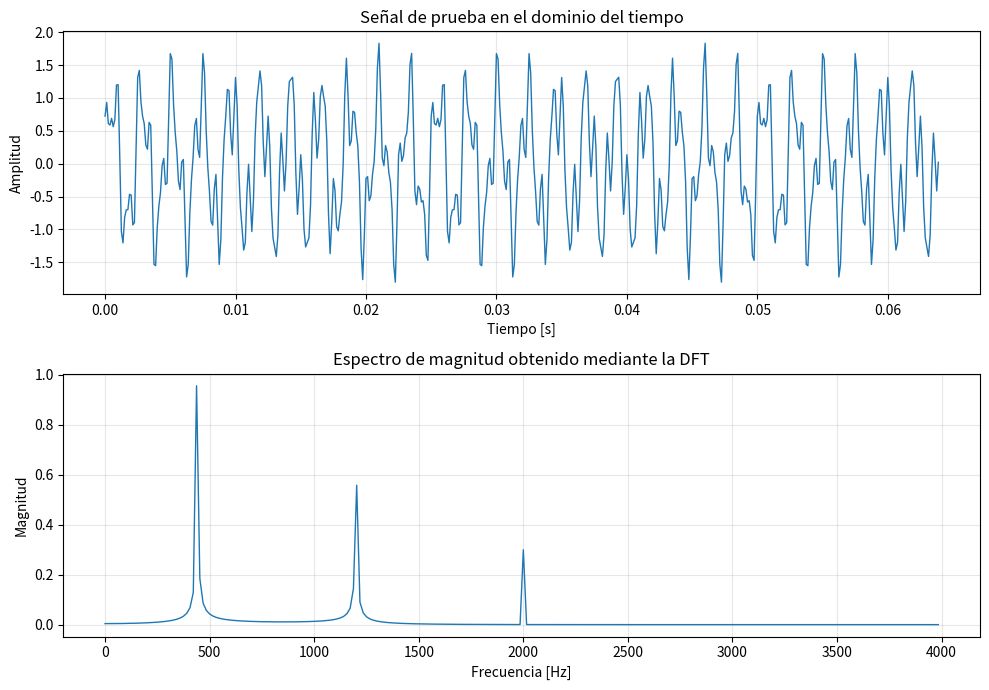
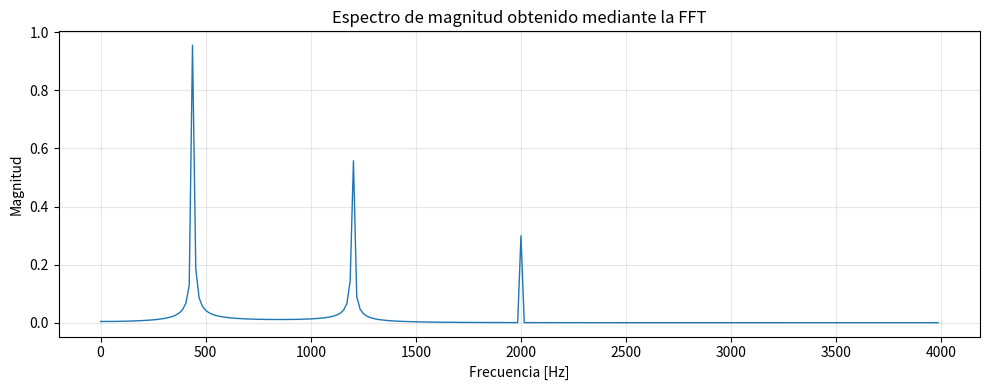
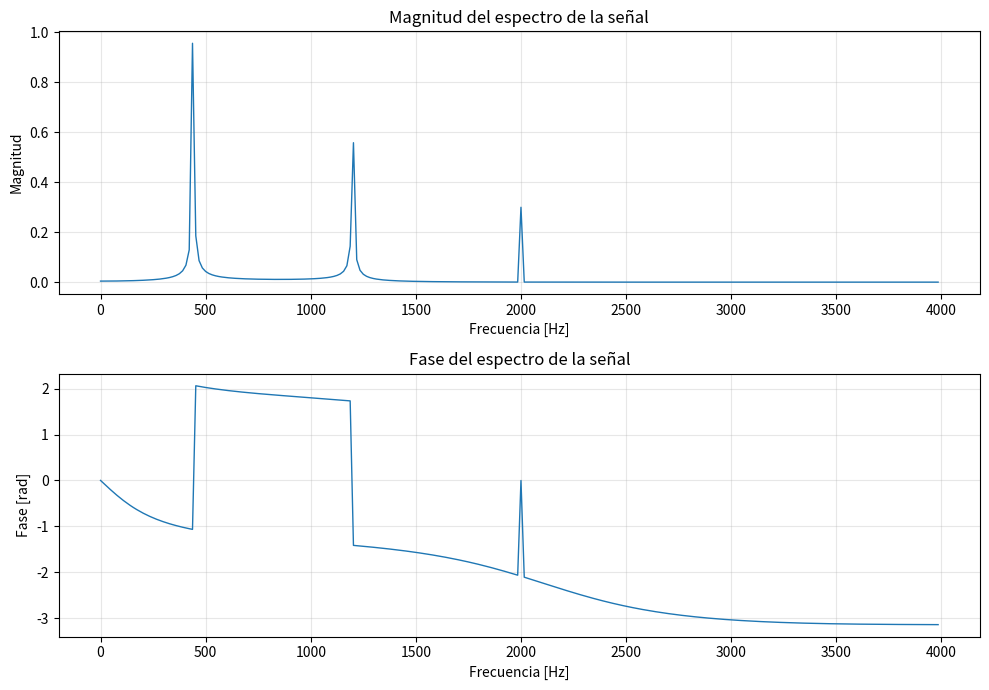
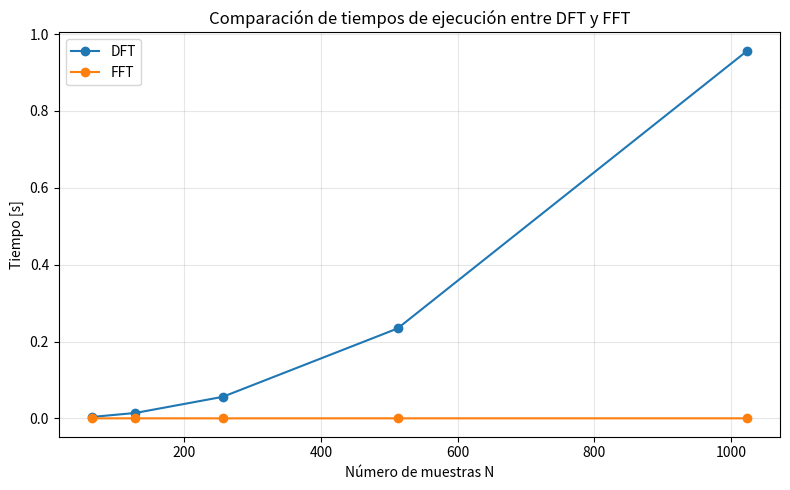

The matplotlib source for these figures, in order:
import numpy as np
import matplotlib.pyplot as plt
import time


# ============================================================
# 1. SEÑAL DE PRUEBA
# ============================================================
# Tse trabaja a 8 kHz porque es el mínimo estándar para voz
# y nos deja ver bien los tres componentes que vamos a meter.
fs = 8000

# se genera un bloque largo para poder recortar pedazos
# más adelante sin tener que regenerar nada.
N_base = 2048
t_base = np.arange(N_base) / fs

# Tres sinusoides sumadas: una fundamental grave (440 Hz,
# un La musical), una media (1200 Hz) y una aguda (2000 Hz).
# Las amplitudes van bajando para que el espectro no sea
# totalmente plano.
f1, f2, f3 = 440, 1200, 2000
x_base = (
    1.0 * np.sin(2 * np.pi * f1 * t_base) +
    0.6 * np.sin(2 * np.pi * f2 * t_base + np.pi / 4) +
    0.3 * np.sin(2 * np.pi * f3 * t_base + np.pi / 2)
)


# ============================================================
# 2. DFT IMPLEMENTADA DIRECTAMENTE
# ============================================================
def dft(signal: np.ndarray) -> np.ndarray:
    """
    DFT de manual: dos bucles anidados, O(N²).
    Lento, sí, pero deja ver exactamente lo que hace
    la fórmula sin ninguna magia por debajo.
    """
    N = len(signal)
    X = np.zeros(N, dtype=complex)

    # Para cada "cajón" de frecuencia k...
    for k in range(N):
        suma = 0j
        # se multiplica cada muestra por su exponencial compleja
        # y se acumula. Esto es la definición de la DFT.
        for n in range(N):
            suma += signal[n] * np.exp(-2j * np.pi * k * n / N)
        X[k] = suma

    return X


# ============================================================
# 3. FFT USANDO NUMPY
# ============================================================
def fft_numpy(signal: np.ndarray) -> np.ndarray:
    """
    El mismo resultado que dft(), pero NumPy usa el algoritmo
    Cooley-Tukey por debajo: divide el problema a la mitad
    en cada paso y lo baja de O(N²) a O(N log N).
    Para N=512 la diferencia empieza a notarse mucho.
    """
    return np.fft.fft(signal)


# ============================================================
# 4. FIGURAS DE ANÁLISIS ESPECTRAL
# ============================================================
# 512 muestras es el punto dulce: la DFT manual tarda unos
# pocos segundos (aguantable) y el espectro tiene suficiente
# resolución para distinguir bien las tres frecuencias.
N_fig = 512
x_fig = x_base[:N_fig]
t_fig = np.arange(N_fig) / fs

# Calculamos ambas versiones para comparar después
X_dft = dft(x_fig)
X_fft = fft_numpy(x_fig)

# fftfreq devuelve las frecuencias en orden "natural" de la FFT:
# primero 0..fs/2, luego las frecuencias negativas.
freqs = np.fft.fftfreq(N_fig, d=1 / fs)

# Solo nos interesa la mitad positiva; la negativa es simétrica
# para señales reales y no aporta información nueva.
N2 = N_fig // 2
freqs_pos = freqs[:N2]

# Factor 2/N: el 1/N normaliza la magnitud y el 2 compensa
# la energía que descartamos al quedarnos con un solo lado.
mag_dft = (2 / N_fig) * np.abs(X_dft[:N2])
mag_fft = (2 / N_fig) * np.abs(X_fft[:N2])

fase_fft = np.angle(X_fft[:N2])


# ------------------------------------------------------------
# Figura 1: señal en tiempo + espectro DFT
# Sirve para ver que la señal "parece compleja" en el tiempo
# pero el espectro la desmonta en sus tres piezas simples.
# ------------------------------------------------------------
fig1, ax = plt.subplots(2, 1, figsize=(10, 7))

ax[0].plot(t_fig, x_fig, linewidth=1.0)
ax[0].set_title("Señal de prueba en el dominio del tiempo")
ax[0].set_xlabel("Tiempo [s]")
ax[0].set_ylabel("Amplitud")
ax[0].grid(True, alpha=0.3)

ax[1].plot(freqs_pos, mag_dft, linewidth=1.0)
ax[1].set_title("Espectro de magnitud obtenido mediante la DFT")
ax[1].set_xlabel("Frecuencia [Hz]")
ax[1].set_ylabel("Magnitud")
ax[1].grid(True, alpha=0.3)

plt.tight_layout()
plt.savefig("dft_resultado.png", dpi=150, bbox_inches="tight")


# ------------------------------------------------------------
# Figura 2: espectro FFT por separado para comparar visualmente
# con la figura anterior. el resultado esperado es que las dos gráficas
# de espectro se vean idénticas, confirmando que la FFT es correcta.
# ------------------------------------------------------------
fig2, ax = plt.subplots(figsize=(10, 4))

ax.plot(freqs_pos, mag_fft, linewidth=1.0)
ax.set_title("Espectro de magnitud obtenido mediante la FFT")
ax.set_xlabel("Frecuencia [Hz]")
ax.set_ylabel("Magnitud")
ax.grid(True, alpha=0.3)

plt.tight_layout()
plt.savefig("fft_resultado.png", dpi=150, bbox_inches="tight")


# ------------------------------------------------------------
# Figura 3: magnitud y fase juntas
# La fase suele ser ruidosa en todo el espectro, pero cerca
# de 440, 1200 y 2000 Hz debería reflejar los desfases
# que le metimos a la señal (0, π/4 y π/2).
# ------------------------------------------------------------
fig3, ax = plt.subplots(2, 1, figsize=(10, 7))

ax[0].plot(freqs_pos, mag_fft, linewidth=1.0)
ax[0].set_title("Magnitud del espectro de la señal")
ax[0].set_xlabel("Frecuencia [Hz]")
ax[0].set_ylabel("Magnitud")
ax[0].grid(True, alpha=0.3)

ax[1].plot(freqs_pos, fase_fft, linewidth=1.0)
ax[1].set_title("Fase del espectro de la señal")
ax[1].set_xlabel("Frecuencia [Hz]")
ax[1].set_ylabel("Fase [rad]")
ax[1].grid(True, alpha=0.3)

plt.tight_layout()
plt.savefig("magnitud_fase.png", dpi=150, bbox_inches="tight")


# ============================================================
# 5. COMPARACIÓN DE TIEMPOS PARA DISTINTOS TAMAÑOS N
# ============================================================
# aquí queremos ver cómo explota el tiempo de la DFT cuando N crece, mientras
# que la FFT prácticamente no se inmuta.

N_values = [64, 128, 256, 512, 1024]
tiempos_dft = []
tiempos_fft = []

print("Comparación de tiempos de ejecución")
print("-" * 60)
print(f"{'N':>6} | {'DFT [s]':>12} | {'FFT [s]':>12} | {'DFT/FFT':>10}")
print("-" * 60)

for N in N_values:
    xN = x_base[:N]

    # perf_counter es más preciso que time() para medir
    # intervalos cortos dentro del mismo proceso.
    inicio_dft = time.perf_counter()
    _ = dft(xN)
    fin_dft = time.perf_counter()

    inicio_fft = time.perf_counter()
    _ = fft_numpy(xN)
    fin_fft = time.perf_counter()

    tdft = fin_dft - inicio_dft
    tfft = fin_fft - inicio_fft

    # cuántas veces más rápida es la FFT. Con N=1024 suele superar las 100x.
    razon = tdft / tfft if tfft > 0 else np.inf

    tiempos_dft.append(tdft)
    tiempos_fft.append(tfft)

    print(f"{N:6d} | {tdft:12.6f} | {tfft:12.6f} | {razon:10.2f}")

print("-" * 60)


# ------------------------------------------------------------
# Figura 4: la aceleración de la FFT se ve de golpe en la
# gráfica: la línea de la DFT sube en curva cuadrática
# mientras la FFT se queda casi plana en el eje.
# ------------------------------------------------------------
fig4, ax = plt.subplots(figsize=(8, 5))

ax.plot(N_values, tiempos_dft, marker='o', label='DFT')
ax.plot(N_values, tiempos_fft, marker='o', label='FFT')
ax.set_title("Comparación de tiempos de ejecución entre DFT y FFT")
ax.set_xlabel("Número de muestras N")
ax.set_ylabel("Tiempo [s]")
ax.grid(True, alpha=0.3)
ax.legend()

plt.tight_layout()
plt.savefig("tiempos_dft_fft.png", dpi=150, bbox_inches="tight")


# ============================================================
# 6. MOSTRAR TODAS LAS FIGURAS
# ============================================================

plt.show()
